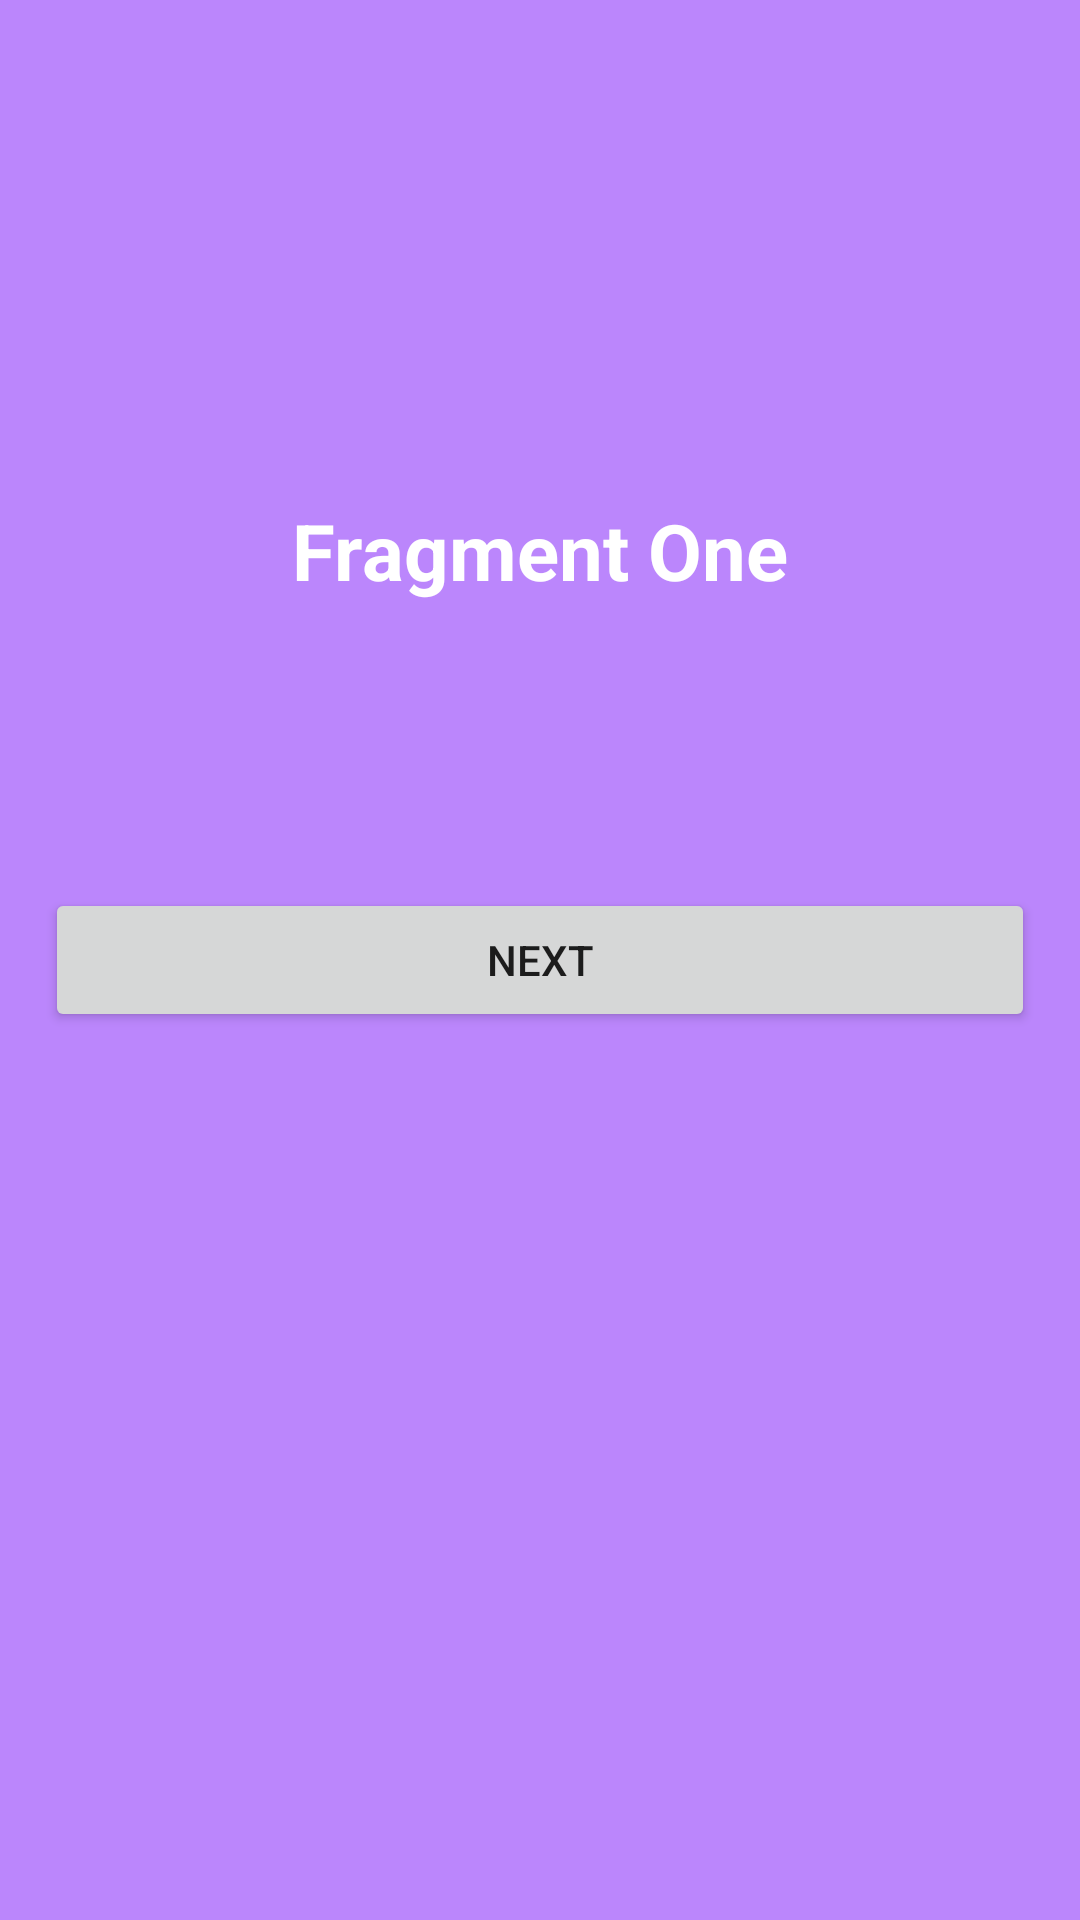

Reconstruct the res/layout file that produces this screen, plus the resources it refers to.
<!-- AndroidManifest.xml: application theme Theme.JetpackTutorial -->
<!-- res/layout/fragment_home.xml -->
<?xml version="1.0" encoding="utf-8"?>
<layout>
    <RelativeLayout
        xmlns:android="http://schemas.android.com/apk/res/android"
        xmlns:tools="http://schemas.android.com/tools"
        android:layout_width="match_parent"
        android:layout_height="match_parent"
        android:background="@color/purple_200"
        tools:context=".navigationcomponent.HomeFragment">

        <TextView
            android:layout_above="@+id/btn_next"
            android:layout_width="wrap_content"
            android:layout_height="wrap_content"
            android:text="Fragment One"
            android:layout_centerInParent="true"
            android:textSize="26sp"
            android:textStyle="bold"
            android:textColor="@color/white"
            android:layout_marginBottom="80dp"/>

        <Button
            android:id="@+id/btn_next"
            android:layout_width="match_parent"
            android:layout_height="wrap_content"
            android:layout_centerInParent="true"
            android:layout_margin="15dp"
            android:text="Next"/>

    </RelativeLayout>

</layout>
<!-- resources referenced by this layout -->
<resources>
  <style name="Theme.JetpackTutorial" parent="Theme.MaterialComponents.DayNight.DarkActionBar">
          
          <item name="colorPrimary">@color/purple_500</item>
          <item name="colorPrimaryVariant">@color/purple_700</item>
          <item name="colorOnPrimary">@color/white</item>
          
          <item name="colorSecondary">@color/teal_200</item>
          <item name="colorSecondaryVariant">@color/teal_700</item>
          <item name="colorOnSecondary">@color/black</item>
          
          <item name="android:statusBarColor" tools:targetApi="l">?attr/colorPrimaryVariant</item>
          
      </style>
  <!-- not gathered from this repository: default colours our renderer supplied (Android Studio template values) -->
  <color name="purple_200">#FFBB86FC</color>
  <color name="purple_500">#FF6200EE</color>
  <color name="purple_700">#FF3700B3</color>
  <color name="teal_200">#FF03DAC5</color>
  <color name="teal_700">#FF018786</color>
  <color name="black">#FF000000</color>
  <color name="white">#FFFFFFFF</color>
</resources>
